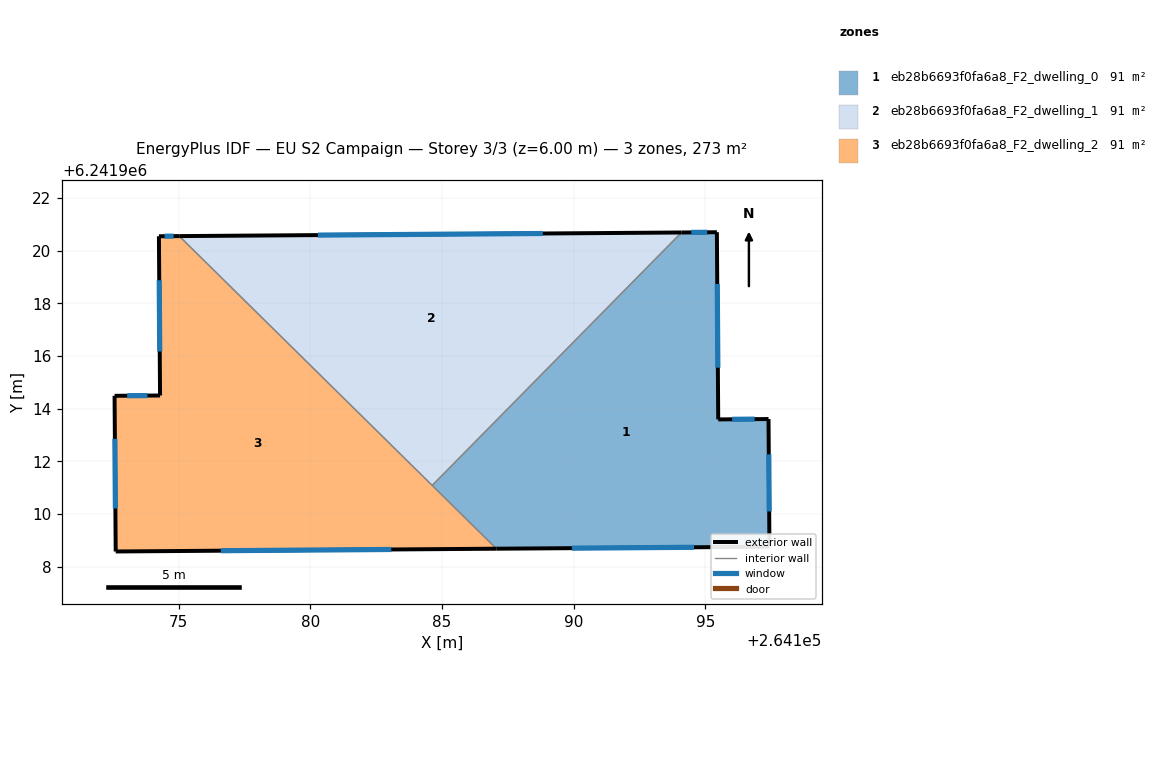
=== STOREY PLAN SPEC (per zone: floor XY polygon, exterior-wall plan segments, windows/doors) ===
zone 1: eb28b6693f0fa6a8_F2_dwelling_0  (90.9 m²)
  floor: (264195.44, 6241920.71) (264195.49, 6241913.60) (264197.40, 6241913.61) (264197.44, 6241908.76) (264187.07, 6241908.69) (264184.63, 6241911.09) (264194.10, 6241920.70)
  exterior wall: (264197.40, 6241913.61) – (264195.49, 6241913.60)  [1.9 m]
    window: (264196.87, 6241913.61) – (264196.02, 6241913.60)  [1.1 m²]
  exterior wall: (264197.44, 6241908.76) – (264197.40, 6241913.61)  [4.8 m]
    window: (264197.43, 6241910.10) – (264197.41, 6241912.27)  [2.9 m²]
  exterior wall: (264187.07, 6241908.69) – (264197.44, 6241908.76)  [10.4 m]
    window: (264189.93, 6241908.71) – (264194.57, 6241908.74)  [6.2 m²]
  exterior wall: (264195.44, 6241920.71) – (264194.10, 6241920.70)  [1.3 m]
    window: (264195.07, 6241920.70) – (264194.47, 6241920.70)  [0.8 m²]
  exterior wall: (264195.49, 6241913.60) – (264195.44, 6241920.71)  [7.1 m]
    window: (264195.48, 6241915.56) – (264195.46, 6241918.74)  [4.3 m²]
  interior walls: 2
zone 2: eb28b6693f0fa6a8_F2_dwelling_1  (90.9 m²)
  floor: (264194.10, 6241920.70) (264184.63, 6241911.09) (264175.02, 6241920.56)
  exterior wall: (264194.10, 6241920.70) – (264175.03, 6241920.56)  [19.1 m]
    window: (264188.83, 6241920.66) – (264180.29, 6241920.60)  [11.5 m²]
  interior walls: 2
zone 3: eb28b6693f0fa6a8_F2_dwelling_2  (90.9 m²)
  floor: (264187.07, 6241908.69) (264172.61, 6241908.58) (264172.57, 6241914.49) (264174.30, 6241914.50) (264174.25, 6241920.55) (264175.02, 6241920.56)
  exterior wall: (264174.25, 6241920.55) – (264174.30, 6241914.50)  [6.0 m]
    window: (264174.26, 6241918.88) – (264174.28, 6241916.18)  [3.6 m²]
  exterior wall: (264175.03, 6241920.56) – (264174.25, 6241920.55)  [0.8 m]
    window: (264174.81, 6241920.56) – (264174.47, 6241920.55)  [0.5 m²]
  exterior wall: (264172.61, 6241908.58) – (264187.07, 6241908.69)  [14.5 m]
    window: (264176.60, 6241908.61) – (264183.08, 6241908.66)  [8.7 m²]
  exterior wall: (264172.57, 6241914.49) – (264172.61, 6241908.58)  [5.9 m]
    window: (264172.58, 6241912.86) – (264172.60, 6241910.21)  [3.6 m²]
  exterior wall: (264174.30, 6241914.50) – (264172.57, 6241914.49)  [1.7 m]
    window: (264173.82, 6241914.50) – (264173.05, 6241914.50)  [1.0 m²]
  interior walls: 2

=== DERIVED (storey summary) ===
Building: EU S2 Campaign
Storey: 3 of 3  (floor level z = 6.00 m)
Storey gross floor area: 272.8 m²
Zones on this storey: 3
  - eb28b6693f0fa6a8_F2_dwelling_0: floor 90.9 m²; exterior wall 25.6 m (76.7 m²); 5 window(s) 15.4 m²; WWR 20.0%
  - eb28b6693f0fa6a8_F2_dwelling_1: floor 90.9 m²; exterior wall 19.1 m (57.2 m²); 1 window(s) 11.5 m²; WWR 20.0%
  - eb28b6693f0fa6a8_F2_dwelling_2: floor 90.9 m²; exterior wall 28.9 m (86.7 m²); 5 window(s) 17.4 m²; WWR 20.0%
Zone adjacency (shared interzone walls):
  - eb28b6693f0fa6a8_F2_dwelling_0 ↔ eb28b6693f0fa6a8_F2_dwelling_1
  - eb28b6693f0fa6a8_F2_dwelling_0 ↔ eb28b6693f0fa6a8_F2_dwelling_2
  - eb28b6693f0fa6a8_F2_dwelling_1 ↔ eb28b6693f0fa6a8_F2_dwelling_2